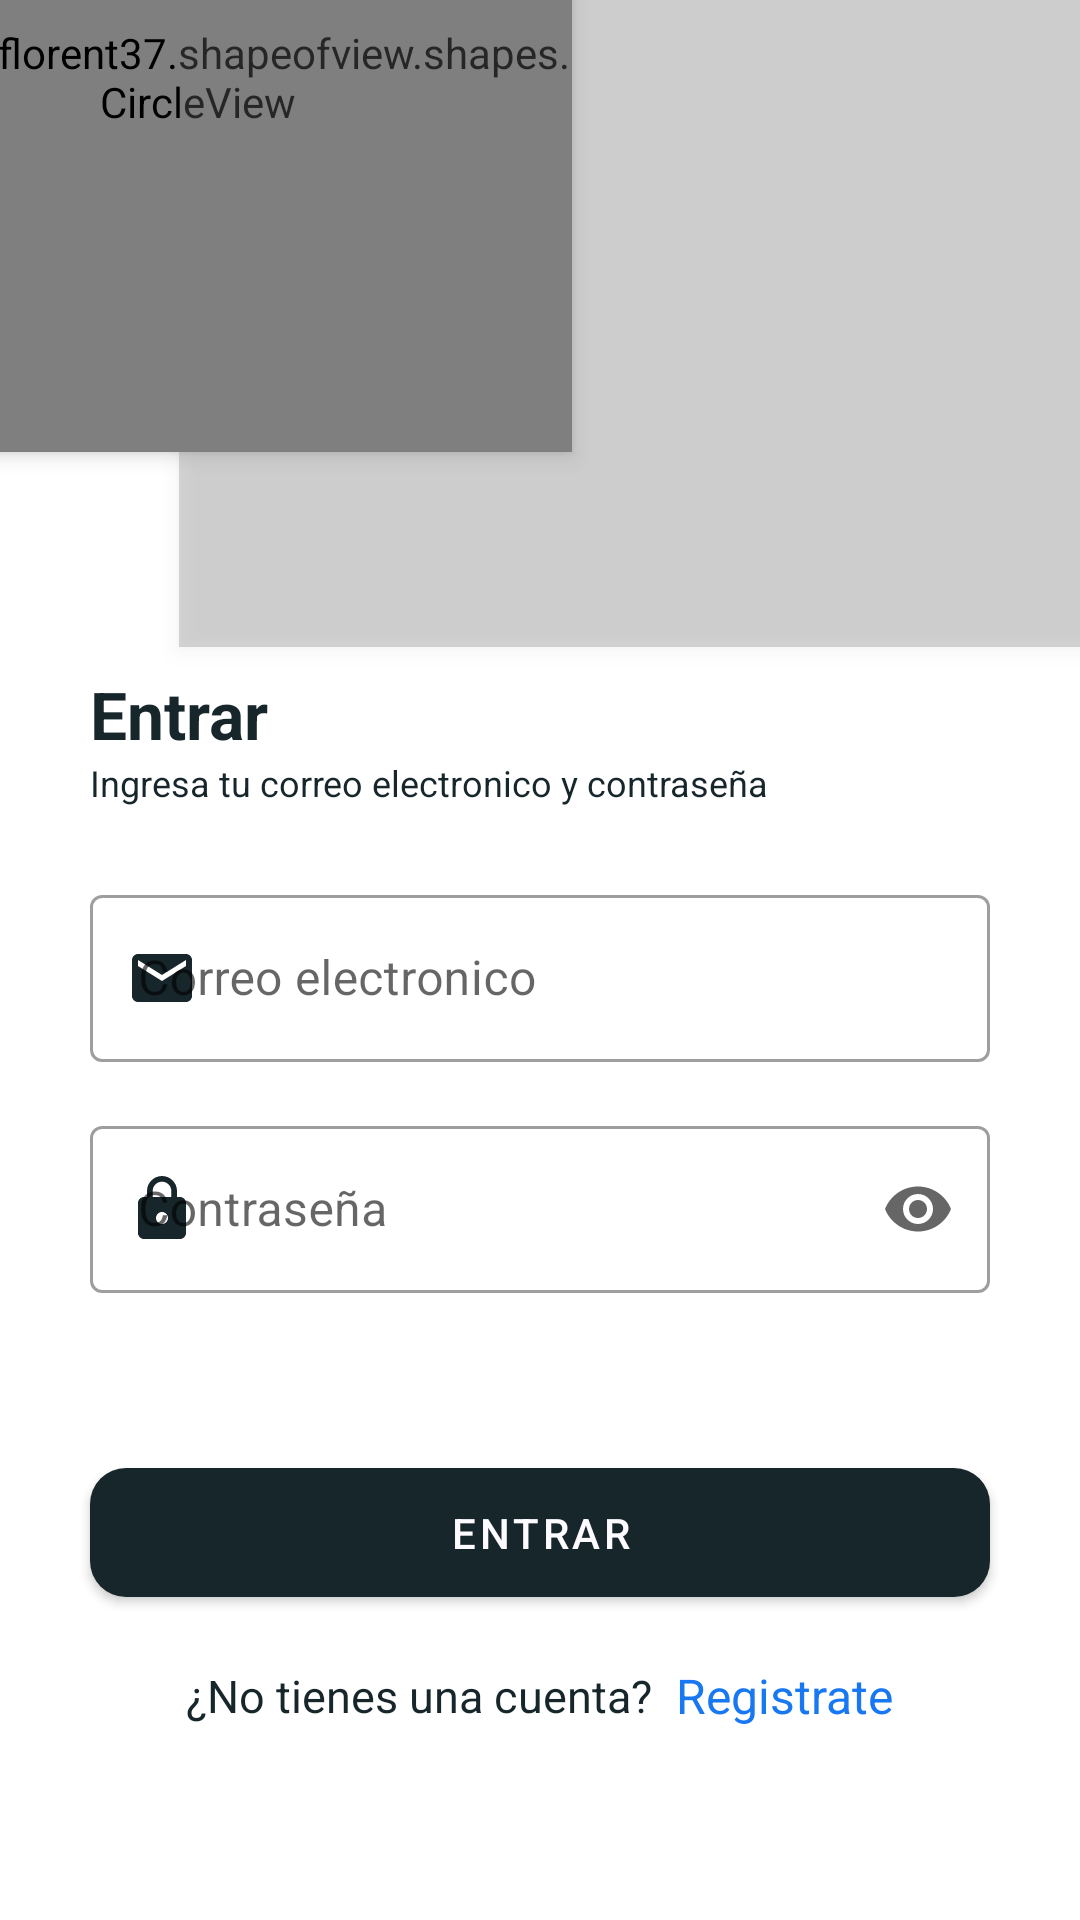

Layout XML and referenced resources for this Android screen:
<!-- AndroidManifest.xml: application theme Theme.MotoServ -->
<!-- res/layout/activity_started.xml -->
<?xml version="1.0" encoding="utf-8"?>
<androidx.constraintlayout.widget.ConstraintLayout xmlns:android="http://schemas.android.com/apk/res/android"
    xmlns:app="http://schemas.android.com/apk/res-auto"
    xmlns:tools="http://schemas.android.com/tools"
    android:layout_width="match_parent"
    android:layout_height="match_parent"
    android:background="@color/white"
    tools:context=".LoginActivity">

    <io.github.florent37.shapeofview.shapes.CircleView
        android:id="@+id/circleView2"
        android:layout_width="250dp"
        android:layout_height="250dp"
        android:layout_marginStart="-60dp"
        android:layout_marginTop="-100dp"
        android:elevation="4dp"
        app:layout_constraintStart_toStartOf="parent"
        app:layout_constraintTop_toTopOf="parent"
        app:shape_circle_borderColor="@color/color_tint">

        <View
            android:layout_width="match_parent"
            android:layout_height="match_parent"
            android:background="@color/color_tint" />

    </io.github.florent37.shapeofview.shapes.CircleView>

    <io.github.florent37.shapeofview.shapes.CircleView
        android:id="@+id/circleView"
        android:layout_width="450dp"
        android:layout_height="450dp"
        android:layout_marginTop="-235dp"
        android:layout_marginEnd="-150dp"
        android:alpha="0.3"
        android:elevation="4dp"
        app:layout_constraintEnd_toEndOf="parent"
        app:layout_constraintTop_toTopOf="parent"
        app:shape_circle_borderColor="@color/color_tint_op"
        app:shape_circle_borderWidth="2dp">

        <View
            android:layout_width="match_parent"
            android:layout_height="match_parent"
            android:background="@color/color_tint" />

    </io.github.florent37.shapeofview.shapes.CircleView>

    <androidx.constraintlayout.widget.Guideline
        android:id="@+id/guideline2"
        android:layout_width="wrap_content"
        android:layout_height="wrap_content"
        android:orientation="vertical"
        app:layout_constraintGuide_begin="30dp" />

    <androidx.constraintlayout.widget.Guideline
        android:id="@+id/guideline3"
        android:layout_width="wrap_content"
        android:layout_height="wrap_content"
        android:orientation="vertical"
        app:layout_constraintGuide_end="30dp" />

    <TextView
        android:id="@+id/textView3"
        android:layout_width="0dp"
        android:layout_height="wrap_content"
        android:layout_marginTop="8dp"
        android:text="Entrar"
        android:textColor="@color/primary_color"
        android:textSize="22sp"
        android:textStyle="bold"
        app:layout_constraintStart_toStartOf="@+id/guideline2"
        app:layout_constraintTop_toBottomOf="@+id/circleView" />

    <TextView
        android:id="@+id/textView2"
        android:layout_width="0dp"
        android:layout_height="wrap_content"
        android:text="Ingresa tu correo electronico y contraseña"
        android:textColor="@color/primary_color"
        android:textSize="12sp"
        app:layout_constraintStart_toStartOf="@+id/guideline2"
        app:layout_constraintTop_toBottomOf="@+id/textView3" />

    <com.google.android.material.textfield.TextInputLayout
        android:id="@+id/textInputLayout"
        style="@style/Widget.MaterialComponents.TextInputLayout.OutlinedBox"
        android:layout_width="0dp"
        android:layout_height="wrap_content"
        android:layout_marginTop="24dp"
        android:hint="Correo electronico"
        app:endIconMode="clear_text"
        app:layout_constraintEnd_toStartOf="@+id/guideline3"
        app:layout_constraintStart_toStartOf="@+id/guideline2"
        app:layout_constraintTop_toBottomOf="@+id/textView2"
        app:startIconContentDescription="icon user"
        app:startIconDrawable="@drawable/ic_baseline_email_24"
        app:startIconTint="@color/primary_color">

        <com.google.android.material.textfield.TextInputEditText
            android:layout_width="match_parent"
            android:layout_height="wrap_content"
            android:inputType="textEmailAddress" />

    </com.google.android.material.textfield.TextInputLayout>

    <com.google.android.material.textfield.TextInputLayout
        android:id="@+id/textInputLayout2"
        style="@style/Widget.MaterialComponents.TextInputLayout.OutlinedBox"
        android:layout_width="0dp"
        android:layout_height="wrap_content"
        android:layout_marginTop="16dp"
        android:hint="Contraseña"
        app:endIconMode="password_toggle"
        app:layout_constraintEnd_toStartOf="@+id/guideline3"
        app:layout_constraintStart_toStartOf="@+id/guideline2"
        app:layout_constraintTop_toBottomOf="@+id/textInputLayout"
        app:startIconContentDescription="icon lock"
        app:startIconDrawable="@drawable/ic_baseline_lock_24"
        app:startIconTint="@color/primary_color">

        <com.google.android.material.textfield.TextInputEditText
            android:layout_width="match_parent"
            android:layout_height="wrap_content"
            android:inputType="textPassword" />

    </com.google.android.material.textfield.TextInputLayout>

    <com.google.android.material.button.MaterialButton
        android:id="@+id/materialButton"
        android:layout_width="0dp"
        android:layout_height="55dp"
        android:layout_marginBottom="16dp"
        android:elevation="12dp"
        android:text="Entrar"
        app:cornerRadius="12dp"
        app:elevation="12dp"
        app:layout_constraintBottom_toTopOf="@+id/linearLayout2"
        app:layout_constraintEnd_toStartOf="@+id/guideline3"
        app:layout_constraintStart_toStartOf="@+id/guideline2" />

    <LinearLayout
        android:id="@+id/linearLayout2"
        android:layout_width="0dp"
        android:layout_height="wrap_content"
        android:layout_marginBottom="64dp"
        android:gravity="center"
        android:orientation="horizontal"
        app:layout_constraintBottom_toBottomOf="parent"
        app:layout_constraintEnd_toStartOf="@+id/guideline3"
        app:layout_constraintStart_toStartOf="@+id/guideline2">

        <TextView
            android:layout_width="wrap_content"
            android:layout_height="wrap_content"
            android:text="¿No tienes una cuenta?"
            android:textColor="@color/primary_color"
            android:textSize="15sp" />

        <TextView
            android:layout_width="wrap_content"
            android:layout_height="wrap_content"
            android:layout_marginStart="8dp"
            android:text="Registrate"
            android:textColor="@color/fb_color"
            android:textSize="16sp" />

    </LinearLayout>

</androidx.constraintlayout.widget.ConstraintLayout>
<!-- resources referenced by this layout -->
<resources>
  <color name="color_tint">#63c7ab</color>
  <color name="color_tint_op">#ff63c7ab</color>
  <color name="fb_color">#1877F2</color>
  <color name="primary_color">#17262b</color>
  <color name="white">#FFFFFFFF</color>
  <!-- drawable ic_baseline_email_24 (drawable) -->
  <vector android:height="24dp" android:tint="#17262B"
      android:viewportHeight="24" android:viewportWidth="24"
      android:width="24dp" xmlns:android="http://schemas.android.com/apk/res/android">
      <path android:fillColor="@android:color/white" android:pathData="M20,4L4,4c-1.1,0 -1.99,0.9 -1.99,2L2,18c0,1.1 0.9,2 2,2h16c1.1,0 2,-0.9 2,-2L22,6c0,-1.1 -0.9,-2 -2,-2zM20,8l-8,5 -8,-5L4,6l8,5 8,-5v2z"/>
  </vector>
  <!-- drawable ic_baseline_lock_24 (drawable) -->
  <vector android:height="24dp" android:tint="#17262B"
      android:viewportHeight="24" android:viewportWidth="24"
      android:width="24dp" xmlns:android="http://schemas.android.com/apk/res/android">
      <path android:fillColor="@android:color/white" android:pathData="M18,8h-1L17,6c0,-2.76 -2.24,-5 -5,-5S7,3.24 7,6v2L6,8c-1.1,0 -2,0.9 -2,2v10c0,1.1 0.9,2 2,2h12c1.1,0 2,-0.9 2,-2L20,10c0,-1.1 -0.9,-2 -2,-2zM12,17c-1.1,0 -2,-0.9 -2,-2s0.9,-2 2,-2 2,0.9 2,2 -0.9,2 -2,2zM15.1,8L8.9,8L8.9,6c0,-1.71 1.39,-3.1 3.1,-3.1 1.71,0 3.1,1.39 3.1,3.1v2z"/>
  </vector>
  <style name="Theme.MotoServ" parent="Theme.MaterialComponents.DayNight.NoActionBar">
          
          <item name="colorPrimary">@color/primary_color</item>
          <item name="colorPrimaryVariant">@color/primary_color</item>
          <item name="colorOnPrimary">@color/white_color</item>
          
          <item name="colorSecondary">@color/teal_200</item>
          <item name="colorSecondaryVariant">@color/teal_700</item>
          <item name="colorOnSecondary">@color/white_color</item>
          
          <item name="android:statusBarColor">?attr/colorPrimaryVariant</item>
          
      </style>
  <color name="white_color">#fdfbff</color>
  <color name="teal_200">#FF03DAC5</color>
  <color name="teal_700">#FF018786</color>
</resources>
